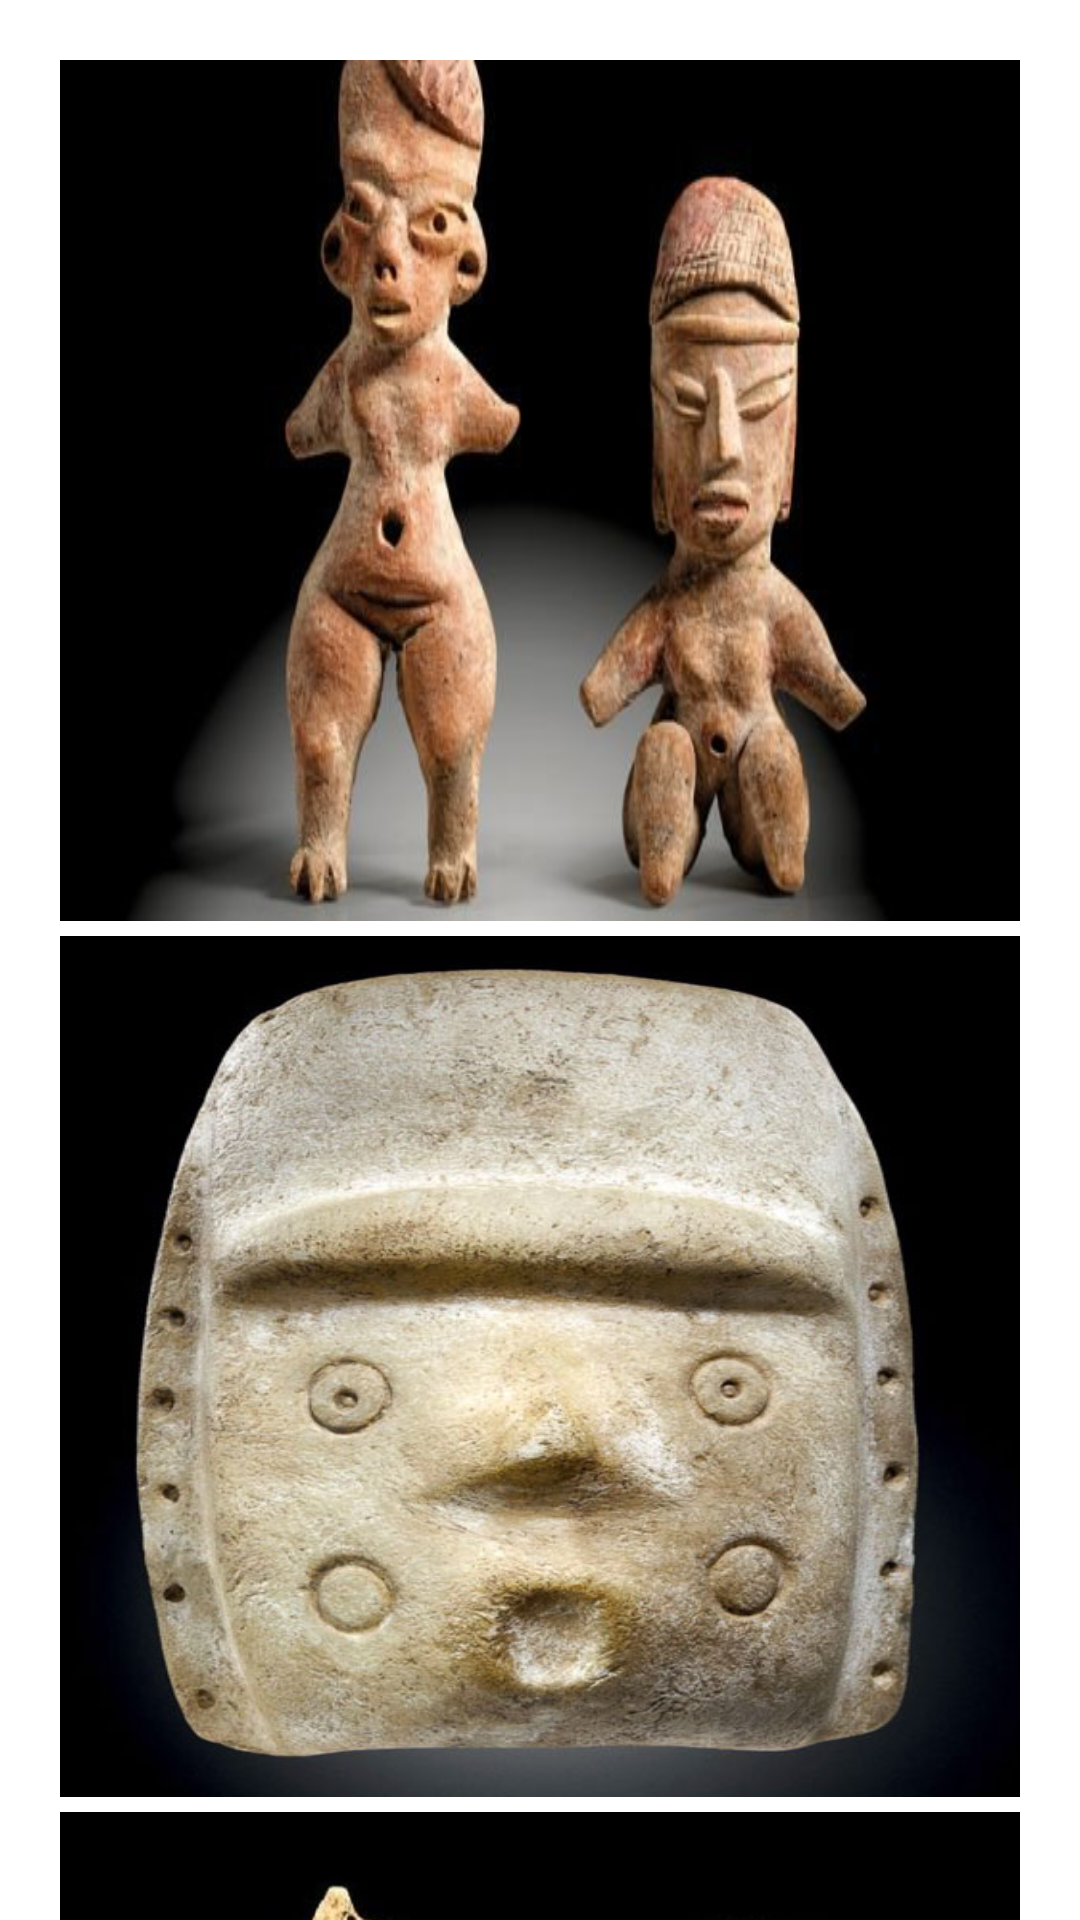

Produce the Android XML layout that renders to this screen, including the resource entries it uses.
<!-- AndroidManifest.xml: application theme Theme.LADM_U1_Prac1 -->
<!-- res/layout/activity_scrolling.xml -->
<?xml version="1.0" encoding="utf-8"?>
<androidx.coordinatorlayout.widget.CoordinatorLayout xmlns:android="http://schemas.android.com/apk/res/android"
    xmlns:app="http://schemas.android.com/apk/res-auto"
    xmlns:tools="http://schemas.android.com/tools"
    android:layout_width="match_parent"
    android:layout_height="match_parent"
    android:fitsSystemWindows="true"
    tools:context=".Scrolling">

    <com.google.android.material.appbar.AppBarLayout
        android:id="@+id/app_bar"
        android:layout_width="match_parent"
        android:layout_height="@dimen/app_bar_height"
        android:fitsSystemWindows="true"
        android:theme="@style/Theme.LADM_U1_Prac1.AppBarOverlay">

        <com.google.android.material.appbar.CollapsingToolbarLayout
            android:id="@+id/toolbar_layout"
            style="@style/Widget.MaterialComponents.Toolbar.Primary"
            android:layout_width="match_parent"
            android:layout_height="match_parent"
            android:fitsSystemWindows="true"
            app:contentScrim="?attr/colorPrimary"
            app:layout_scrollFlags="scroll|exitUntilCollapsed"
            app:toolbarId="@+id/toolbar">

            <androidx.appcompat.widget.Toolbar
                android:id="@+id/toolbar"
                android:layout_width="match_parent"
                android:layout_height="?attr/actionBarSize"
                app:layout_collapseMode="pin"
                app:popupTheme="@style/Theme.LADM_U1_Prac1.PopupOverlay" />

        </com.google.android.material.appbar.CollapsingToolbarLayout>
    </com.google.android.material.appbar.AppBarLayout>

    <include layout="@layout/content_scrolling" />

    <com.google.android.material.floatingactionbutton.FloatingActionButton
        android:id="@+id/fab"
        android:layout_width="wrap_content"
        android:layout_height="wrap_content"
        android:layout_marginEnd="@dimen/fab_margin"
        app:layout_anchor="@id/app_bar"
        app:layout_anchorGravity="bottom|end"
        app:srcCompat="@android:drawable/ic_dialog_email" />

</androidx.coordinatorlayout.widget.CoordinatorLayout>
<!-- res/layout/content_scrolling.xml (included above) -->
<?xml version="1.0" encoding="utf-8"?>
<androidx.core.widget.NestedScrollView xmlns:android="http://schemas.android.com/apk/res/android"
    xmlns:app="http://schemas.android.com/apk/res-auto"
    xmlns:tools="http://schemas.android.com/tools"
    android:layout_width="match_parent"
    android:layout_height="match_parent"
    app:layout_behavior="@string/appbar_scrolling_view_behavior"
    tools:context=".Scrolling"
    tools:showIn="@layout/activity_scrolling">

    <LinearLayout
        android:layout_width="wrap_content"
        android:layout_height="wrap_content"
        android:padding="20dp"
        android:orientation="vertical">

        <TextView
            android:layout_width="wrap_content"
            android:layout_height="287dp"
            android:padding="10sp"
            android:background="@drawable/pieza1" />
        <TextView
            android:layout_width="wrap_content"
            android:layout_height="287dp"
            android:padding="10sp"
            android:layout_marginTop="5dp"
            android:background="@drawable/pieza2"
            />
        <TextView
            android:layout_width="wrap_content"
            android:layout_height="287dp"
            android:layout_marginTop="5dp"
            android:padding="10sp"
            android:background="@drawable/pieza3"
            />
        <TextView
            android:layout_width="wrap_content"
            android:layout_height="287dp"
            android:layout_marginTop="5dp"
            android:padding="10sp"
            android:background="@drawable/pieza4"
            />
        <TextView
            android:layout_width="wrap_content"
            android:layout_height="287dp"
            android:layout_marginTop="5dp"
            android:padding="10sp"
            android:background="@drawable/pieza5"
            />
        <TextView
            android:layout_width="wrap_content"
            android:layout_height="287dp"
            android:layout_marginTop="5dp"
            android:padding="10sp"
            android:background="@drawable/pieza6"
            />
        <TextView
        android:layout_width="wrap_content"
        android:layout_height="287dp"
        android:layout_marginTop="5dp"
        android:padding="10sp"
        android:background="@drawable/pieza7"
        />
        <TextView
            android:layout_width="wrap_content"
            android:layout_height="287dp"
            android:layout_marginTop="5dp"
            android:padding="10sp"
            android:background="@drawable/pieza8"
            />

    </LinearLayout>




</androidx.core.widget.NestedScrollView>
<!-- resources referenced by this layout -->
<resources>
  <!-- drawable pieza1: jpg bitmap (drawable, 24985 bytes) -->
  <!-- drawable pieza2: jpg bitmap (drawable, 72903 bytes) -->
  <!-- drawable pieza3: jpg bitmap (drawable, 55381 bytes) -->
  <!-- drawable pieza4: jpg bitmap (drawable, 60473 bytes) -->
  <!-- drawable pieza5: jpg bitmap (drawable, 62506 bytes) -->
  <!-- drawable pieza6: jpg bitmap (drawable, 78964 bytes) -->
  <!-- drawable pieza7: jpg bitmap (drawable, 391387 bytes) -->
  <!-- drawable pieza8: jpg bitmap (drawable, 10293 bytes) -->
  <style name="Theme.LADM_U1_Prac1.AppBarOverlay" parent="ThemeOverlay.AppCompat.Dark.ActionBar" />
  <style name="Theme.LADM_U1_Prac1.PopupOverlay" parent="ThemeOverlay.AppCompat.Light" />
  <style name="Theme.LADM_U1_Prac1" parent="Theme.MaterialComponents.DayNight.DarkActionBar">
          
          <item name="colorPrimary">@color/purple_500</item>
          <item name="colorPrimaryVariant">@color/purple_700</item>
          <item name="colorOnPrimary">@color/white</item>
          
          <item name="colorSecondary">@color/teal_200</item>
          <item name="colorSecondaryVariant">@color/teal_700</item>
          <item name="colorOnSecondary">@color/black</item>
          
          <item name="android:statusBarColor" tools:targetApi="l">?attr/colorPrimaryVariant</item>
          
      </style>
  <color name="purple_500">#FF6200EE</color>
  <color name="purple_700">#FF3700B3</color>
  <color name="white">#FFFFFFFF</color>
  <color name="teal_200">#FF03DAC5</color>
  <color name="teal_700">#FF018786</color>
  <color name="black">#FF000000</color>
</resources>
